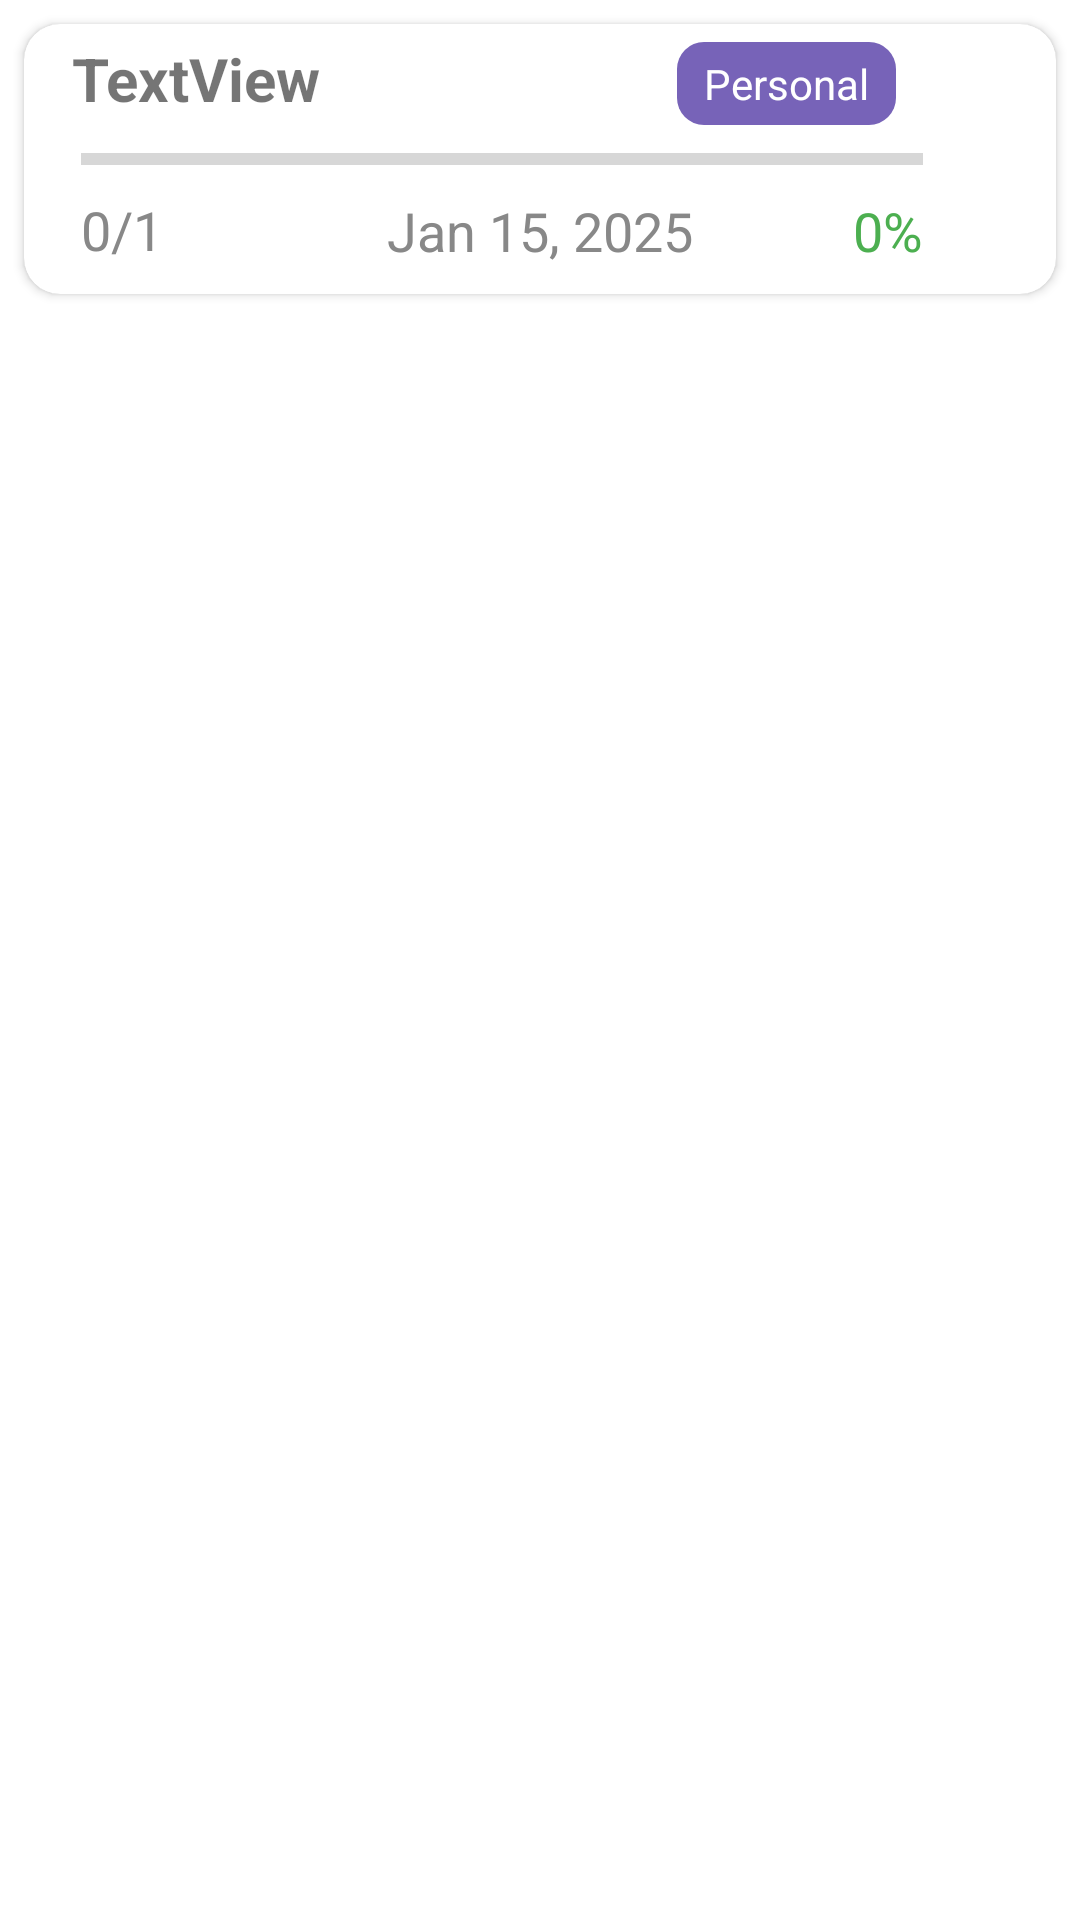

Layout XML and referenced resources for this Android screen:
<!-- AndroidManifest.xml: application theme Theme.HedefTakip -->
<!-- res/layout/task_rc.xml -->
<?xml version="1.0" encoding="utf-8"?>
<androidx.constraintlayout.widget.ConstraintLayout xmlns:android="http://schemas.android.com/apk/res/android"
    xmlns:app="http://schemas.android.com/apk/res-auto"
    xmlns:tools="http://schemas.android.com/tools"
    android:layout_width="match_parent"
    android:layout_height="wrap_content">

    <androidx.cardview.widget.CardView
        android:id="@+id/cardView"
        android:layout_width="0dp"
        android:layout_height="90dp"
        android:layout_marginHorizontal="8dp"
        android:layout_marginStart="8dp"
        android:layout_marginTop="8dp"
        android:layout_marginEnd="8dp"
        app:cardCornerRadius="12dp"
        app:layout_constraintEnd_toEndOf="parent"
        app:layout_constraintStart_toStartOf="parent"
        app:layout_constraintTop_toTopOf="parent">

        <androidx.constraintlayout.widget.ConstraintLayout
            android:layout_width="match_parent"
            android:layout_height="match_parent">

            <TextView
                android:id="@+id/titleText"
                android:layout_width="wrap_content"
                android:layout_height="wrap_content"
                android:layout_marginStart="16dp"
                android:layout_marginBottom="2dp"
                android:text="TextView"
                android:textSize="20dp"
                android:textStyle="bold"
                app:layout_constraintBottom_toTopOf="@+id/progressBar"
                app:layout_constraintStart_toStartOf="parent" />

            <ProgressBar
                android:id="@+id/progressBar"
                style="?android:attr/progressBarStyleHorizontal"
                android:layout_width="0dp"
                android:layout_height="23dp"
                android:layout_marginEnd="3dp"
                android:progressTint="#4CAF50"
                app:layout_constraintBottom_toBottomOf="parent"
                app:layout_constraintEnd_toStartOf="@+id/infoButton"
                app:layout_constraintStart_toStartOf="@+id/targetAmount"
                app:layout_constraintTop_toTopOf="parent" />

            <TextView
                android:id="@+id/textView2"
                android:layout_width="wrap_content"
                android:layout_height="0dp"
                android:layout_marginTop="6dp"
                android:layout_marginEnd="9dp"
                android:background="@drawable/textview_design"
                android:gravity="center"
                android:paddingHorizontal="9dp"
                android:text="Personal"
                android:textColor="#ffffff"
                app:layout_constraintBottom_toTopOf="@+id/progressBar"
                app:layout_constraintEnd_toEndOf="@+id/progressBar"
                app:layout_constraintTop_toTopOf="parent"
                app:layout_constraintVertical_bias="0.0" />

            <TextView
                android:id="@+id/taskDate"
                android:layout_width="wrap_content"
                android:layout_height="wrap_content"
                android:layout_marginBottom="9dp"
                android:text="Jan 15, 2025"
                android:textColor="#888888"
                android:textSize="18dp"
                app:layout_constraintBottom_toBottomOf="parent"
                app:layout_constraintEnd_toEndOf="parent"
                app:layout_constraintStart_toStartOf="parent"
                app:layout_constraintTop_toBottomOf="@+id/progressBar"
                app:layout_constraintVertical_bias="0.0" />

            <ImageButton
                android:id="@+id/infoButton"
                android:layout_width="25dp"
                android:layout_height="24dp"
                android:layout_marginStart="36dp"
                android:layout_marginEnd="26dp"
                android:background="@android:color/transparent"
                app:layout_constraintBottom_toBottomOf="parent"
                app:layout_constraintEnd_toEndOf="parent"
                app:layout_constraintStart_toStartOf="@+id/percentText"
                app:layout_constraintTop_toTopOf="parent"
                app:srcCompat="@drawable/forward" />

            <TextView
                android:id="@+id/targetAmount"
                android:layout_width="wrap_content"
                android:layout_height="wrap_content"
                android:layout_marginStart="26dp"
                android:layout_marginEnd="82dp"
                android:layout_marginBottom="10dp"
                android:text="0/1"
                android:textColor="#888888"
                android:textSize="18dp"
                app:layout_constraintBottom_toBottomOf="parent"
                app:layout_constraintEnd_toStartOf="@+id/taskDate"
                app:layout_constraintStart_toStartOf="parent"
                app:layout_constraintTop_toBottomOf="@+id/progressBar" />

            <TextView
                android:id="@+id/percentText"
                android:layout_width="wrap_content"
                android:layout_height="wrap_content"
                android:layout_marginStart="61dp"
                android:layout_marginEnd="52dp"
                android:layout_marginBottom="9dp"
                android:text="0%"
                android:textColor="#4CAF50"
                android:textSize="18dp"
                app:layout_constraintBottom_toBottomOf="parent"
                app:layout_constraintEnd_toEndOf="parent"
                app:layout_constraintStart_toEndOf="@+id/taskDate"
                app:layout_constraintTop_toBottomOf="@+id/progressBar" />


        </androidx.constraintlayout.widget.ConstraintLayout>

    </androidx.cardview.widget.CardView>
</androidx.constraintlayout.widget.ConstraintLayout>
<!-- resources referenced by this layout -->
<resources>
  <!-- drawable textview_design (drawable) -->
  <?xml version="1.0" encoding="utf-8"?>
  <shape xmlns:android="http://schemas.android.com/apk/res/android"
      android:shape="rectangle">
      <solid android:color="#7763B8"/>
  
      <corners android:radius="9dp"/>
    
  </shape>
  <style name="Theme.HedefTakip" parent="Theme.MaterialComponents.DayNight.NoActionBar">
          <item name="colorPrimary">#3F51B5</item>
          <item name="colorPrimaryVariant">#303F9F</item>
          <item name="colorOnPrimary">#FFFFFF</item>
      </style>
</resources>
